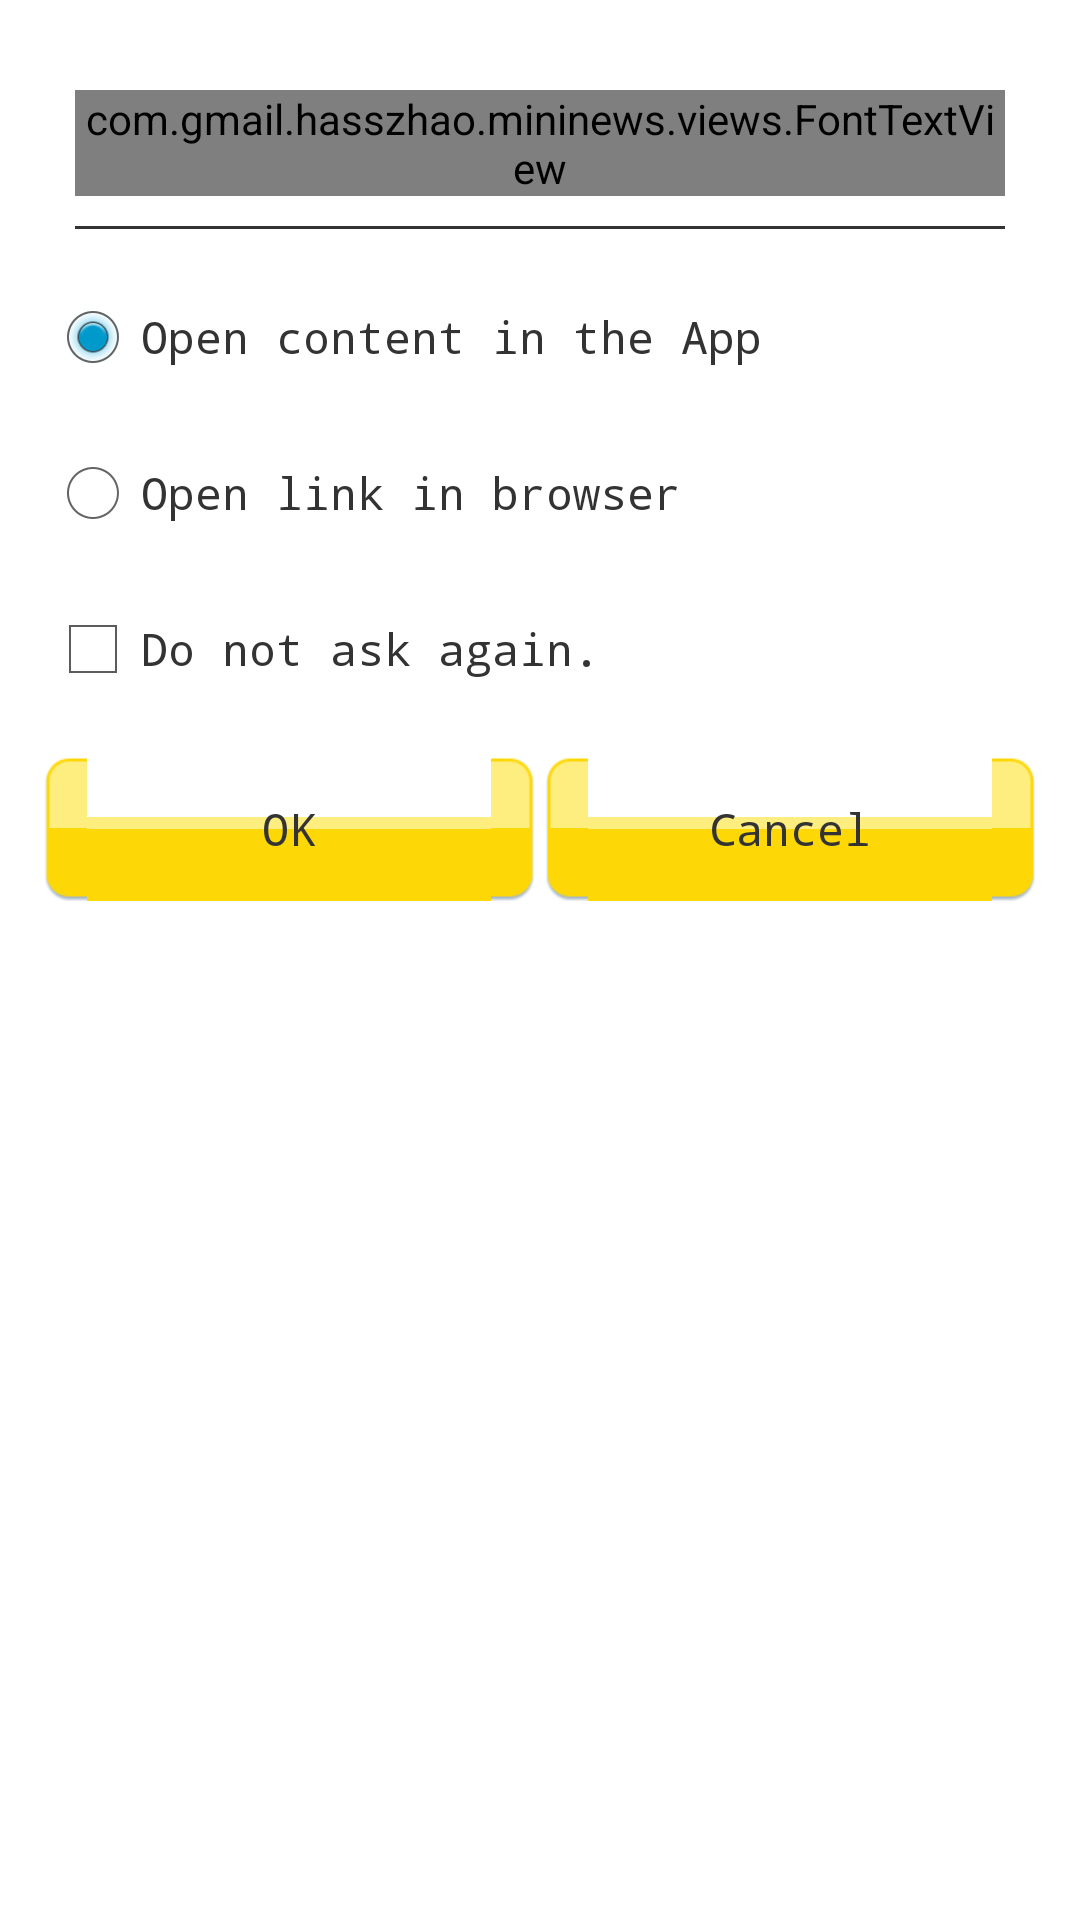

The Android layout XML behind this screen, and the referenced resources:
<!-- AndroidManifest.xml: application theme AppTheme -->
<!-- res/layout/fragment_ask_open_details_method.xml -->
<?xml version="1.0" encoding="utf-8"?>
<RelativeLayout xmlns:android="http://schemas.android.com/apk/res/android"
    android:layout_width="match_parent"
    android:layout_height="match_parent"
    android:background="@android:color/transparent" >

    <ScrollView
        android:id="@+id/sv_root"
        style="@style/Common_Dialog"
        android:layout_width="fill_parent"
        android:layout_height="wrap_content"  >

        <RelativeLayout
            android:id="@+id/rl_dialog_container"
            android:layout_width="fill_parent"
            android:layout_height="wrap_content" >

            <com.gmail.hasszhao.mininews.views.FontTextView
                android:id="@+id/tv_dialog_title"
                style="@style/Text.Dialog_Title"
                android:layout_width="fill_parent"
                android:layout_height="wrap_content"
                android:text="@string/title_open_details"
                android:textAppearance="?android:attr/textAppearanceMedium" />

            <View
                android:id="@+id/line"
                style="@style/Dialog_Sep_Line"
                android:layout_width="fill_parent"
                android:layout_height="1dip"
                android:layout_alignParentLeft="true"
                android:layout_below="@+id/tv_dialog_title" />

            <RadioGroup
                android:id="@+id/rg_open_details"
                android:layout_width="fill_parent"
                android:layout_height="wrap_content"
                android:layout_alignParentLeft="true"
                android:layout_below="@+id/line"
                android:background="@android:color/transparent"
                android:orientation="vertical" >

                <RadioButton
                    android:id="@+id/rb_open_in_app"
                    style="@style/Text.Dialog_Radio_Text"
                    android:layout_width="wrap_content"
                    android:layout_height="wrap_content"
                    android:checked="true"
                    android:text="@string/title_open_details_in_app" />

                <RadioButton
                    android:id="@+id/rb_open_in_browser"
                    style="@style/Text.Dialog_Radio_Text"
                    android:layout_width="wrap_content"
                    android:layout_height="wrap_content"
                    android:text="@string/title_open_details_in_browser" />
            </RadioGroup>

            <CheckBox
                android:id="@+id/ch_do_not_ask_again"
                style="@style/Text.Dialog_Radio_Text"
                android:layout_width="fill_parent"
                android:layout_height="wrap_content"
                android:layout_alignParentLeft="true"
                android:layout_below="@+id/rg_open_details"
                android:checked="false"
                android:text="@string/title_dont_ask_again" />

            <LinearLayout
                style="@style/Text.Dialog_2_Buttons"
                android:layout_width="fill_parent"
                android:layout_height="wrap_content"
                android:layout_below="@+id/ch_do_not_ask_again"
                android:orientation="horizontal" >

                <Button
                    android:id="@+id/btn_open"
                    style="@style/Text.Yellow.Ok.Button"
                    android:layout_width="0dp"
                    android:layout_height="wrap_content"
                    android:layout_weight="1" />

                <Button
                    android:id="@+id/btn_do_not_open"
                    style="@style/Text.Yellow.Cancel.Button"
                    android:layout_width="0dp"
                    android:layout_height="wrap_content"
                    android:layout_weight="1" />
            </LinearLayout>
        </RelativeLayout>
    </ScrollView>

</RelativeLayout>
<!-- resources referenced by this layout -->
<resources>
  <string name="title_dont_ask_again">Do not ask again.</string>
  <string name="title_open_details">Open details</string>
  <string name="title_open_details_in_app">Open content in the App</string>
  <string name="title_open_details_in_browser">Open link in browser</string>
  <style name="Text.Dialog_2_Buttons" parent="Text.Langauge_Choice_Text">
          <item name="android:layout_marginTop">@dimen/dialog_2_buttons_right_button_padding_top
          </item>
          <item name="android:layout_marginBottom">
              @dimen/dialog_2_buttons_right_button_padding_bottom
          </item>
      </style>
  <style name="Text.Dialog_Radio_Text" parent="Text.Langauge_Choice_Text">
          <item name="android:layout_marginTop">@dimen/dialog_radios_padding_top_bottom</item>
          <item name="android:layout_marginBottom">@dimen/dialog_radios_padding_top_bottom</item>
      </style>
  <style name="Text.Yellow.Cancel.Button" parent="Text.Yellow.Button">
          <item name="android:background">@drawable/selector_yellow_button</item>
          <item name="android:text">@string/title_cancel</item>
          <item name="android:layout_marginLeft">2dp</item>
      </style>
  <style name="Text.Yellow.Ok.Button" parent="Text.Yellow.Button">
          <item name="android:background">@drawable/selector_yellow_button</item>
          <item name="android:text">@string/title_ok</item>
          <item name="android:layout_marginRight">2dp</item>
      </style>
  <style name="AppTheme" parent="style/Theme.Sherlock.Light">
  
          
          <item name="actionBarStyle">@style/ActionBar</item>
      </style>
  <dimen name="dialog_content_padding_top">15dp</dimen>
  <dimen name="dialog_content_padding_left">15dp</dimen>
  <dimen name="dialog_content_padding_right">15dp</dimen>
  <style name="line">
          <item name="android:background">@color/dark_grey</item>
      </style>
  <dimen name="dialog_sep_line_padding_top_bottom">10dp</dimen>
  <dimen name="dialog_sep_line_padding_left_right">10dp</dimen>
  <style name="Text.Langauge_Choice_Text">
          <item name="font">robotoRegular</item>
          <item name="android:textColor">@color/dark_grey</item>
          <item name="android:textSize">15sp</item>
          <item name="android:typeface">monospace</item>
      </style>
  <dimen name="dialog_2_buttons_right_button_padding_top">10dp</dimen>
  <dimen name="dialog_2_buttons_right_button_padding_bottom">5dp</dimen>
  <dimen name="dialog_radios_padding_top_bottom">10dp</dimen>
  <style name="Text.Topline">
          <item name="font">robotoLight</item>
          <item name="android:textColor">@color/black</item>
          <item name="android:textSize">@dimen/font_size_topline</item>
          <item name="android:typeface">monospace</item>
      </style>
  <dimen name="dialog_title_padding_left_right">10dp</dimen>
  <color name="light_blue">#ff33b5e5</color>
  <style name="Text.Yellow.Button" parent="Text.Langauge_Choice_Text">
          <item name="android:paddingTop">0dp</item>
          <item name="android:paddingBottom">0dp</item>
          <item name="android:background">@drawable/selector_yellow_button</item>
      </style>
  <string name="title_cancel">Cancel</string>
  <string name="title_ok">OK</string>
  <style name="ActionBar" parent="Widget.Sherlock.Light.ActionBar.Solid">
          <item name="background">@drawable/gradient_blue_to_white</item>
          <item name="displayOptions">showHome|showCustom</item>
      </style>
  <color name="dark_grey">#ff333333</color>
  <color name="black">#000000</color>
  <dimen name="font_size_topline">23sp</dimen>
  <!-- drawable gradient_blue_to_white (drawable) -->
  <?xml version="1.0" encoding="utf-8"?>
  <shape xmlns:android="http://schemas.android.com/apk/res/android">
  	<solid android:color="@color/gradient_blue_100" />
  	<gradient android:startColor="@color/gradient_blue_100" android:endColor="@color/gradient_blue_0"
  		android:angle="90" /> 
  </shape>
  <color name="gradient_blue_100">#fbfcfe</color>
  <color name="gradient_blue_0">#dbe5ec</color>
</resources>
